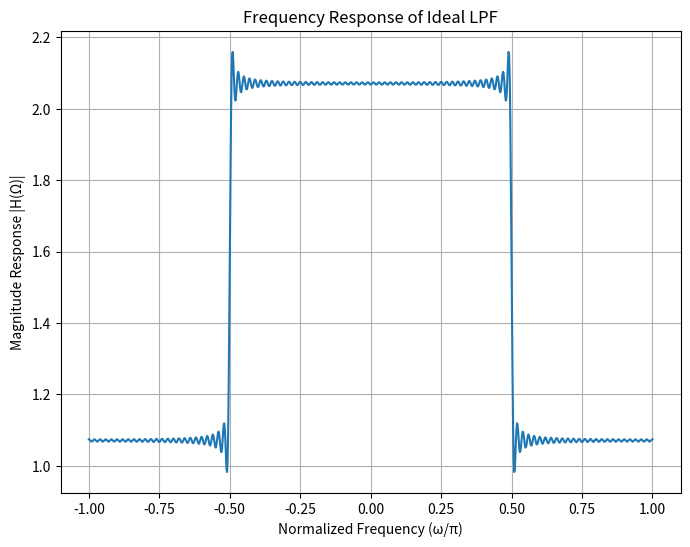

The script that saved this image:
import numpy as np
import matplotlib.pyplot as plt

# Cutoff frequency
wc = np.pi / 2

# Time indices
n = np.arange(-100, 101)  # Larger range to capture the ideal impulse response

# Ideal LPF impulse response
hd = np.sin(wc * n) / (np.pi * n)
hd[np.isnan(hd)] = wc  # Handling the case of n = 0

# Frequency range
omega = np.linspace(-np.pi, np.pi, 1000)

# Frequency response of the ideal LPF
H_ideal = np.sum(hd * np.exp(-1j * omega[:, np.newaxis] * n), axis=1)

# Plot magnitude response
plt.figure(figsize=(8, 6))
plt.plot(omega / np.pi, np.abs(H_ideal))
plt.xlabel('Normalized Frequency (ω/π)')
plt.ylabel('Magnitude Response |H(Ω)|')
plt.title('Frequency Response of Ideal LPF')
plt.grid(True)
plt.show()